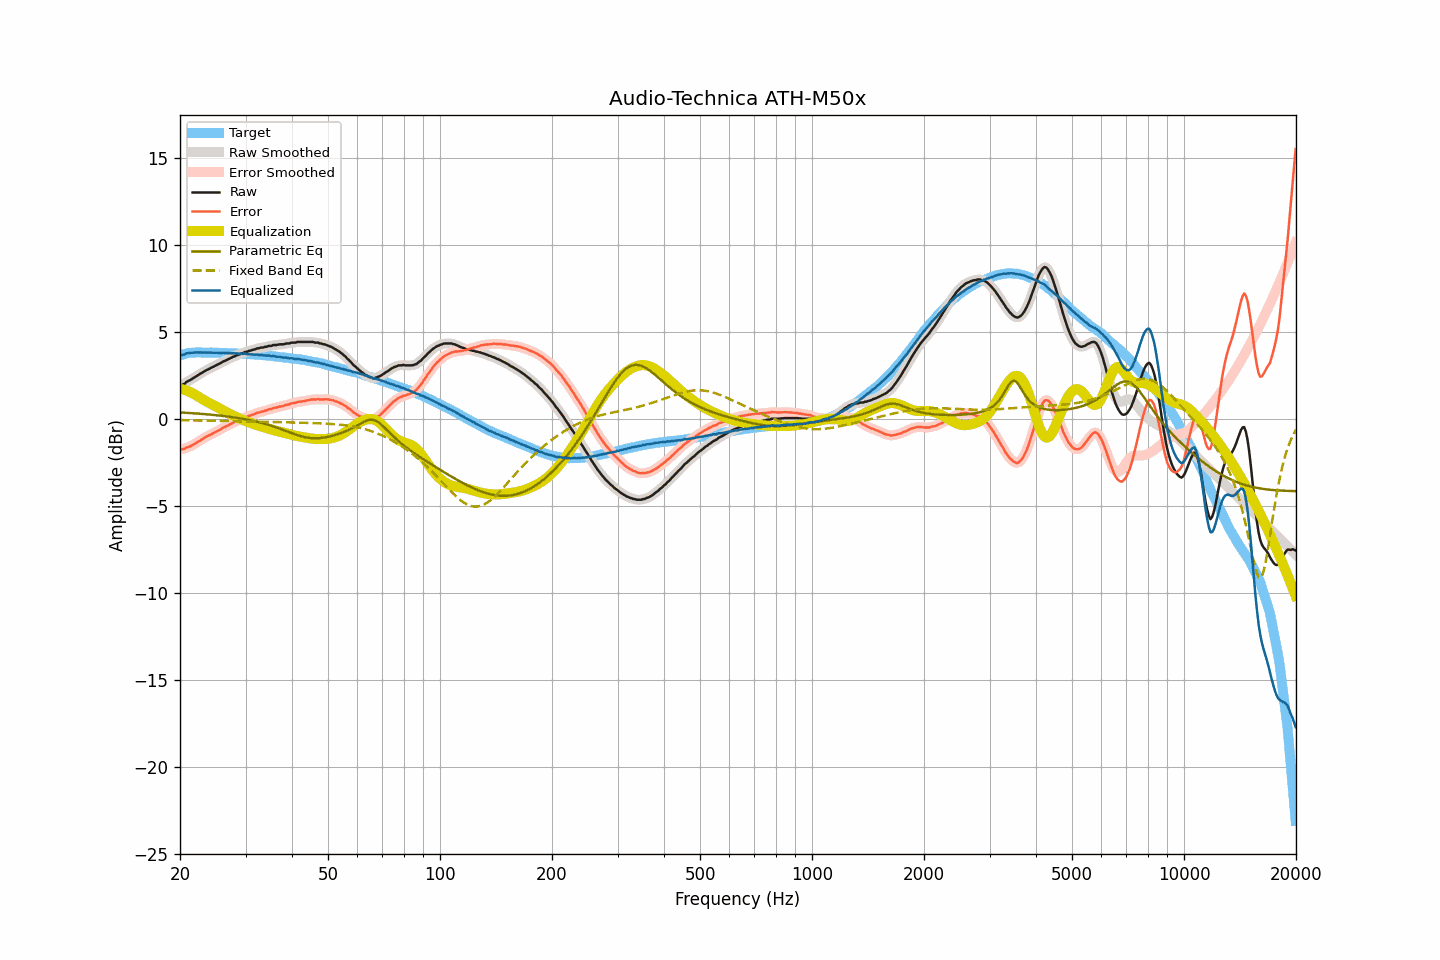

Values plotted in this chart, from the file beside it:
frequency, raw, smoothed, error, error_smoothed, equalization, parametric_eq, fixed_band_eq, equalized_raw, equalized_smoothed, target
20.00, 1.94, 1.93, -1.72, -1.73, 1.75, 0.39, -0.06, 3.69, 3.68, 3.67
20.20, 1.95, 1.97, -1.74, -1.73, 1.73, 0.38, -0.06, 3.68, 3.70, 3.70
20.40, 2.01, 2.01, -1.72, -1.71, 1.70, 0.38, -0.06, 3.71, 3.72, 3.73
20.61, 2.04, 2.06, -1.70, -1.69, 1.68, 0.37, -0.06, 3.72, 3.74, 3.74
20.81, 2.15, 2.13, -1.63, -1.65, 1.65, 0.36, -0.06, 3.79, 3.77, 3.77
21.02, 2.18, 2.18, -1.62, -1.61, 1.61, 0.36, -0.07, 3.80, 3.80, 3.80
21.23, 2.23, 2.24, -1.58, -1.58, 1.57, 0.35, -0.07, 3.81, 3.81, 3.81
21.44, 2.29, 2.29, -1.54, -1.54, 1.53, 0.35, -0.07, 3.82, 3.82, 3.82
21.66, 2.34, 2.34, -1.49, -1.48, 1.48, 0.34, -0.07, 3.83, 3.83, 3.83
21.87, 2.41, 2.41, -1.43, -1.43, 1.43, 0.33, -0.07, 3.84, 3.84, 3.83
22.09, 2.47, 2.46, -1.38, -1.37, 1.37, 0.33, -0.07, 3.84, 3.84, 3.84
22.31, 2.53, 2.52, -1.31, -1.32, 1.32, 0.32, -0.07, 3.84, 3.84, 3.84
22.54, 2.57, 2.58, -1.27, -1.26, 1.26, 0.31, -0.08, 3.83, 3.84, 3.84
22.76, 2.64, 2.63, -1.20, -1.20, 1.20, 0.31, -0.08, 3.84, 3.83, 3.84
22.99, 2.68, 2.69, -1.14, -1.14, 1.15, 0.30, -0.08, 3.83, 3.83, 3.83
23.22, 2.74, 2.74, -1.08, -1.08, 1.09, 0.29, -0.08, 3.84, 3.83, 3.83
23.45, 2.79, 2.79, -1.03, -1.03, 1.04, 0.28, -0.08, 3.83, 3.83, 3.83
23.69, 2.84, 2.84, -0.98, -0.98, 0.99, 0.28, -0.08, 3.83, 3.83, 3.83
23.92, 2.89, 2.89, -0.94, -0.94, 0.94, 0.27, -0.09, 3.82, 3.83, 3.83
24.16, 2.94, 2.93, -0.90, -0.90, 0.89, 0.26, -0.09, 3.83, 3.83, 3.83
24.40, 2.99, 2.98, -0.85, -0.85, 0.84, 0.25, -0.09, 3.83, 3.82, 3.83
24.65, 3.02, 3.03, -0.80, -0.80, 0.80, 0.24, -0.09, 3.82, 3.83, 3.82
24.89, 3.08, 3.08, -0.75, -0.75, 0.75, 0.23, -0.09, 3.82, 3.82, 3.82
25.14, 3.13, 3.12, -0.70, -0.70, 0.70, 0.22, -0.10, 3.82, 3.82, 3.82
25.39, 3.17, 3.17, -0.65, -0.65, 0.65, 0.21, -0.10, 3.81, 3.81, 3.82
25.65, 3.21, 3.22, -0.60, -0.60, 0.60, 0.20, -0.10, 3.81, 3.81, 3.82
25.91, 3.26, 3.27, -0.54, -0.54, 0.55, 0.19, -0.10, 3.81, 3.81, 3.81
26.16, 3.33, 3.32, -0.48, -0.49, 0.50, 0.18, -0.10, 3.82, 3.81, 3.81
26.43, 3.35, 3.36, -0.45, -0.44, 0.45, 0.17, -0.11, 3.80, 3.81, 3.81
26.69, 3.40, 3.40, -0.40, -0.40, 0.40, 0.16, -0.11, 3.80, 3.80, 3.80
26.96, 3.44, 3.45, -0.36, -0.36, 0.35, 0.15, -0.11, 3.80, 3.80, 3.80
27.23, 3.49, 3.49, -0.31, -0.31, 0.30, 0.13, -0.11, 3.80, 3.80, 3.80
27.50, 3.53, 3.54, -0.27, -0.26, 0.26, 0.12, -0.11, 3.79, 3.79, 3.80
27.77, 3.59, 3.58, -0.20, -0.21, 0.21, 0.11, -0.12, 3.80, 3.79, 3.79
28.05, 3.61, 3.62, -0.17, -0.16, 0.17, 0.09, -0.12, 3.78, 3.79, 3.79
28.33, 3.66, 3.66, -0.11, -0.12, 0.12, 0.08, -0.12, 3.79, 3.78, 3.78
28.62, 3.69, 3.70, -0.08, -0.08, 0.08, 0.07, -0.12, 3.77, 3.78, 3.77
28.90, 3.72, 3.73, -0.05, -0.04, 0.04, 0.05, -0.13, 3.76, 3.77, 3.77
29.19, 3.77, 3.77, 0.01, -0.00, -0.00, 0.04, -0.13, 3.77, 3.76, 3.76
29.48, 3.80, 3.81, 0.03, 0.04, -0.04, 0.02, -0.13, 3.75, 3.76, 3.77
29.78, 3.84, 3.84, 0.09, 0.08, -0.08, 0.00, -0.13, 3.77, 3.76, 3.76
30.08, 3.87, 3.87, 0.12, 0.11, -0.11, -0.01, -0.13, 3.76, 3.75, 3.76
30.38, 3.88, 3.90, 0.14, 0.15, -0.15, -0.03, -0.14, 3.73, 3.75, 3.74
30.68, 3.93, 3.92, 0.19, 0.18, -0.19, -0.05, -0.14, 3.75, 3.74, 3.74
30.99, 3.94, 3.95, 0.21, 0.22, -0.22, -0.07, -0.14, 3.72, 3.73, 3.73
31.30, 3.98, 3.98, 0.26, 0.25, -0.26, -0.09, -0.14, 3.73, 3.72, 3.73
31.61, 4.00, 4.01, 0.28, 0.29, -0.29, -0.11, -0.14, 3.72, 3.72, 3.73
31.93, 4.02, 4.03, 0.31, 0.32, -0.32, -0.13, -0.15, 3.71, 3.72, 3.71
32.24, 4.07, 4.06, 0.37, 0.35, -0.35, -0.15, -0.15, 3.72, 3.71, 3.70
32.57, 4.07, 4.09, 0.38, 0.39, -0.38, -0.18, -0.15, 3.70, 3.71, 3.70
32.89, 4.10, 4.10, 0.41, 0.41, -0.41, -0.20, -0.15, 3.70, 3.69, 3.70
33.22, 4.12, 4.12, 0.44, 0.43, -0.44, -0.22, -0.15, 3.69, 3.68, 3.68
33.55, 4.13, 4.14, 0.45, 0.46, -0.46, -0.25, -0.16, 3.66, 3.67, 3.68
33.89, 4.16, 4.16, 0.50, 0.49, -0.49, -0.27, -0.16, 3.67, 3.66, 3.67
34.23, 4.16, 4.18, 0.50, 0.52, -0.52, -0.30, -0.16, 3.65, 3.66, 3.66
34.57, 4.21, 4.20, 0.56, 0.55, -0.55, -0.33, -0.16, 3.67, 3.65, 3.65
34.92, 4.21, 4.21, 0.58, 0.57, -0.57, -0.36, -0.16, 3.64, 3.64, 3.64
35.27, 4.21, 4.24, 0.58, 0.61, -0.60, -0.39, -0.16, 3.61, 3.64, 3.63
35.62, 4.26, 4.25, 0.64, 0.63, -0.63, -0.42, -0.17, 3.64, 3.62, 3.62
35.97, 4.26, 4.26, 0.66, 0.65, -0.65, -0.45, -0.17, 3.61, 3.61, 3.61
... 635 more rows
